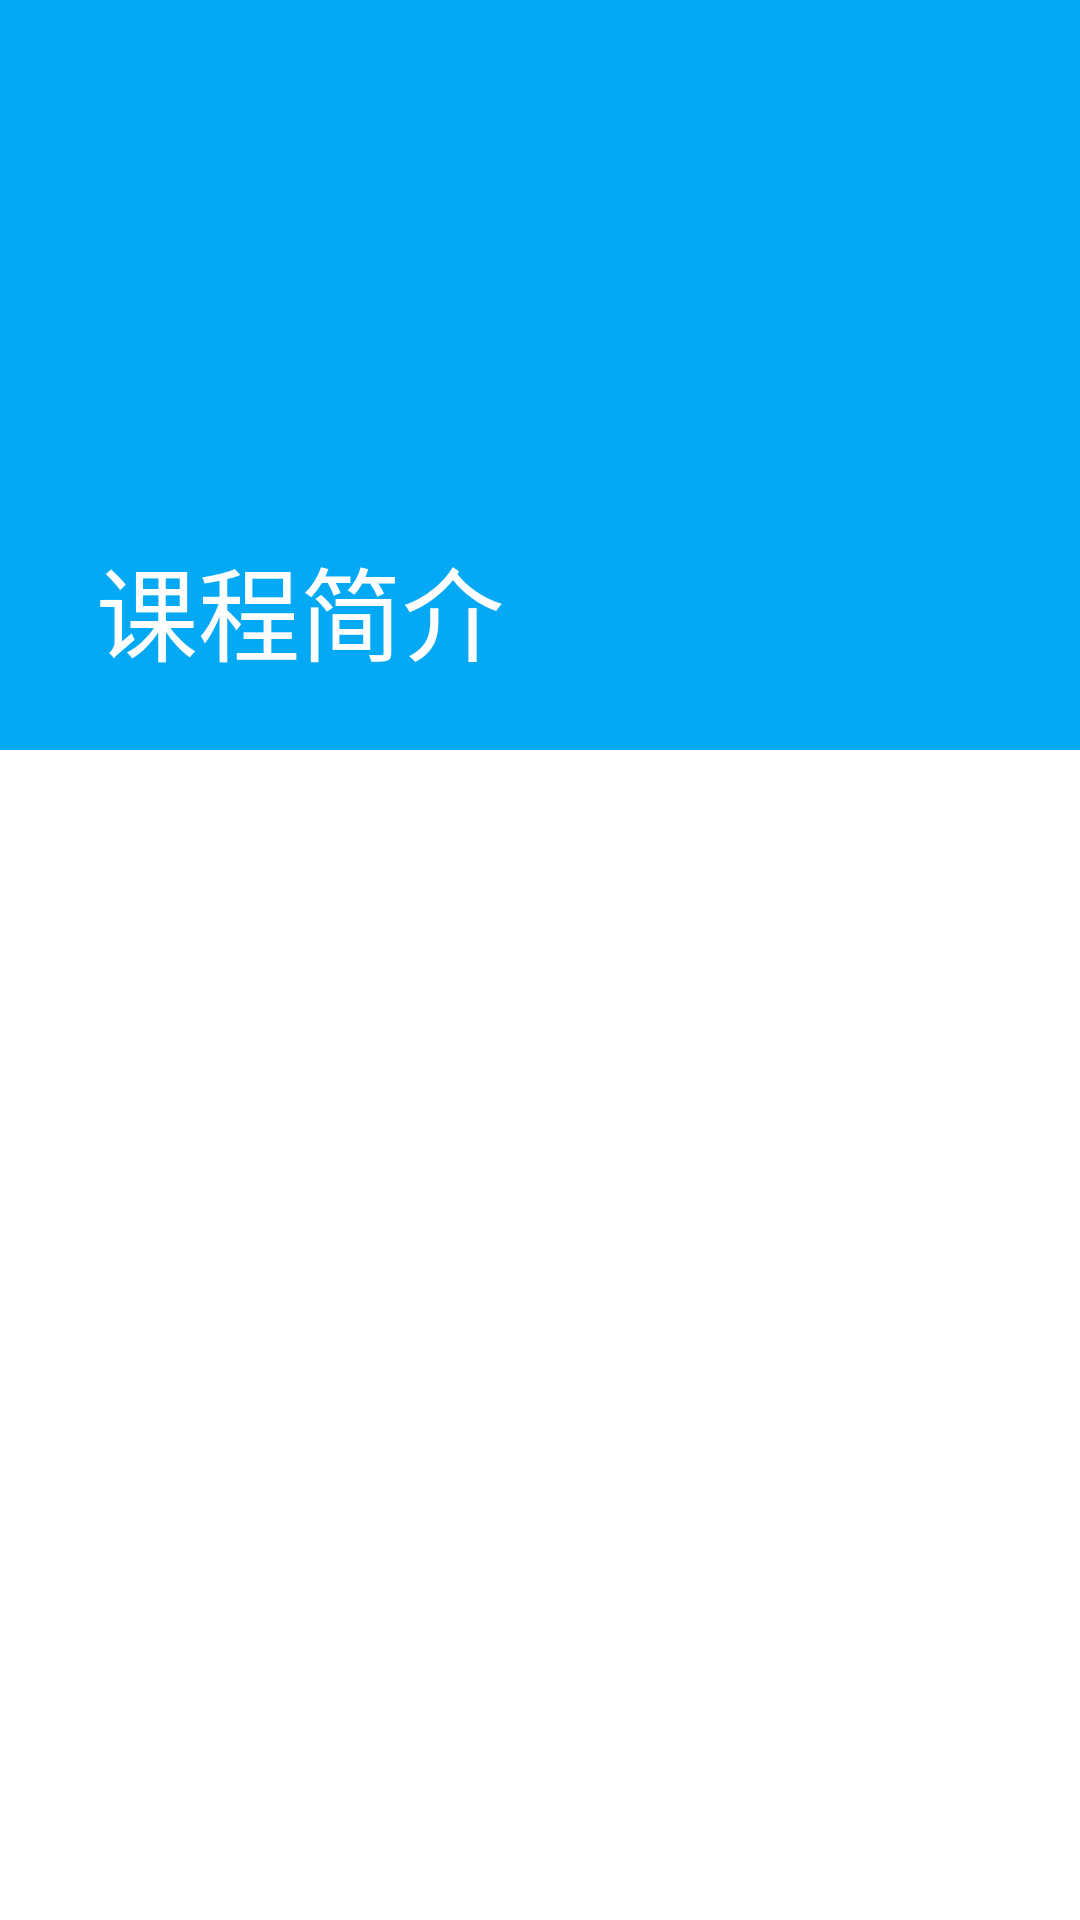

Layout XML and referenced resources for this Android screen:
<!-- AndroidManifest.xml: activity theme Theme.ZhaoYingv13.NoActionBar -->
<!-- res/layout/activity_course_detail.xml -->
<?xml version="1.0" encoding="utf-8"?>
<androidx.coordinatorlayout.widget.CoordinatorLayout xmlns:android="http://schemas.android.com/apk/res/android"
    xmlns:app="http://schemas.android.com/apk/res-auto"
    xmlns:tools="http://schemas.android.com/tools"
    android:layout_width="match_parent"
    android:layout_height="match_parent"
    android:orientation="vertical"
    tools:context=".ui.home.CourseDetailActivity">
    <com.google.android.material.appbar.AppBarLayout
        android:layout_width="match_parent"
        android:layout_height="250dp">
        <com.google.android.material.appbar.CollapsingToolbarLayout
            android:layout_width="match_parent"
            android:layout_height="match_parent"
            app:contentScrim="@color/colorPrimary"
            app:layout_scrollFlags="scroll|exitUntilCollapsed"
            app:collapsedTitleTextColor="@color/white"
            app:expandedTitleTextColor="@color/white">
            <ImageView
                android:layout_width="match_parent"
                android:layout_height="match_parent"
                android:src="@drawable/ic_example4"
                android:scaleType="centerCrop"
                app:layout_collapseParallaxMultiplier="0.5"
                app:layout_collapseMode="parallax"/>
            <androidx.appcompat.widget.Toolbar
                android:layout_width="match_parent"
                android:layout_height="50dp"
                app:layout_collapseMode="pin"
                android:minHeight="10dp"
                app:title="课程简介"
                />

        </com.google.android.material.appbar.CollapsingToolbarLayout>
    </com.google.android.material.appbar.AppBarLayout>

    <androidx.core.widget.NestedScrollView
        android:layout_width="match_parent"
        android:layout_height="match_parent"
        app:layout_behavior="@string/appbar_scrolling_view_behavior">

        <TextView
            android:id="@+id/tv"
            android:layout_width="match_parent"
            android:layout_height="match_parent"
            android:textSize="30sp"
            android:gravity="center_horizontal"/>

    </androidx.core.widget.NestedScrollView>


</androidx.coordinatorlayout.widget.CoordinatorLayout>
<!-- resources referenced by this layout -->
<resources>
  <color name="colorPrimary">#fafafa</color>
  <color name="teal_200">#FF03DAC5</color>
  <color name="white">#FFFFFFFF</color>
  <style name="Theme.ZhaoYingv13.NoActionBar">
          <item name="windowActionBar">false</item>
          <item name="windowNoTitle">true</item>
      </style>
</resources>
